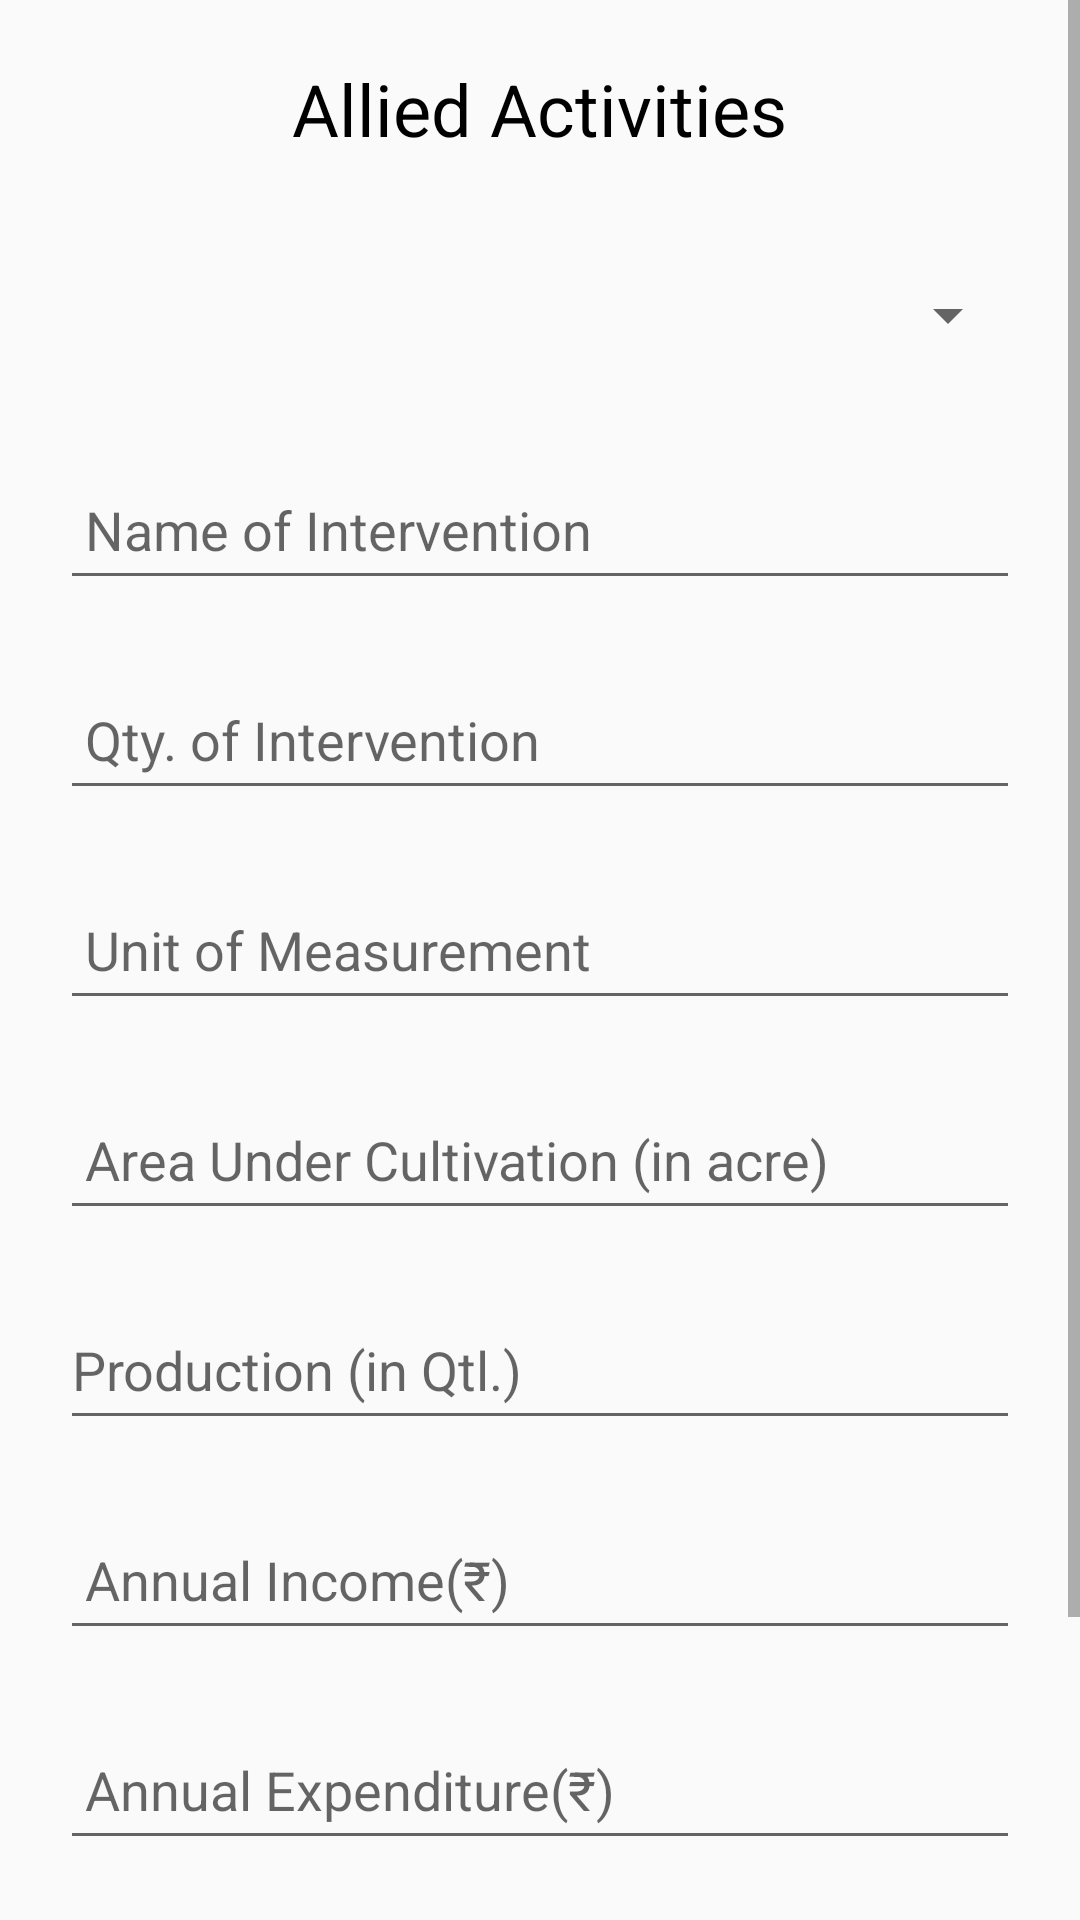

This screen was rendered from an Android layout file. Write that file and the resources it references.
<!-- AndroidManifest.xml: application theme AppTheme -->
<!-- res/layout/dialoge_alliedactivities.xml -->
<?xml version="1.0" encoding="utf-8"?>
<ScrollView xmlns:android="http://schemas.android.com/apk/res/android"
    android:orientation="vertical" android:layout_width="match_parent"
    android:layout_height="match_parent">
    <RelativeLayout
        android:layout_width="match_parent"
        android:layout_height="match_parent">

        <TextView
            android:id="@+id/allied"
            android:layout_width="wrap_content"
            android:layout_height="wrap_content"
            android:layout_centerHorizontal="true"
            android:layout_marginTop="20dp"
            android:text="Allied Activities"
            android:textColor="@android:color/black"
            android:textSize="24sp" />

        <Spinner
            android:id="@+id/alliedactivity"
            android:layout_width="match_parent"
            android:layout_height="50dp"
            android:layout_marginLeft="20dp"
            android:layout_marginRight="20dp"
            android:layout_marginTop="80dp"/>

        <EditText
            android:id="@+id/nameintervention"
            android:layout_width="match_parent"
            android:layout_height="50dp"
            android:layout_marginLeft="20dp"
            android:hint="
Name of Intervention"
            android:layout_marginTop="150dp"
            android:layout_marginRight="20dp" />



        <EditText
            android:id="@+id/qtyofintervention"
            android:layout_width="match_parent"

            android:layout_height="50dp"
            android:layout_marginLeft="20dp"
            android:layout_marginTop="220dp"
            android:layout_marginRight="20dp"
            android:ems="10"
            android:hint="
Qty. of Intervention"
            android:inputType="textPersonName" />

        <EditText
            android:id="@+id/unitintervention"
            android:layout_width="match_parent"

            android:layout_height="50dp"
            android:layout_marginLeft="20dp"
            android:layout_marginTop="290dp"
            android:layout_marginRight="20dp"
            android:ems="10"
            android:hint="
Unit of Measurement"
            android:inputType="textPersonName" />

        <EditText
            android:id="@+id/areacultivation"
            android:layout_width="match_parent"
            android:hint="
Area Under Cultivation (in acre)"
            android:layout_height="50dp"
            android:layout_marginLeft="20dp"
            android:layout_marginTop="360dp"
            android:layout_marginRight="20dp"
            />

        <EditText
            android:id="@+id/productionqt"
            android:layout_width="match_parent"

            android:layout_height="50dp"
            android:layout_marginLeft="20dp"
            android:layout_marginTop="430dp"
            android:layout_marginRight="20dp"
            android:ems="10"
            android:hint="Production (in Qtl.)"
            android:inputType="textPersonName" />
        <EditText
            android:id="@+id/alliedannuallincome"
            android:layout_width="match_parent"

            android:layout_height="50dp"
            android:layout_marginLeft="20dp"
            android:layout_marginTop="500dp"
            android:layout_marginRight="20dp"
            android:ems="10"
            android:hint="
Annual Income(₹)"
            android:inputType="textPersonName" />
        <EditText
            android:id="@+id/alliedexpenditure"
            android:layout_width="match_parent"

            android:layout_height="50dp"
            android:layout_marginLeft="20dp"
            android:layout_marginTop="570dp"
            android:layout_marginRight="20dp"
            android:ems="10"
            android:hint="
Annual Expenditure(₹)
"
            android:inputType="textPersonName" />
        <EditText
            android:id="@+id/alliednetannual"
            android:layout_width="match_parent"

            android:layout_height="50dp"
            android:layout_marginLeft="20dp"
            android:layout_marginTop="640dp"
            android:layout_marginRight="20dp"
            android:ems="10"
            android:hint="
Net Annual(₹)
"
            android:inputType="textPersonName" />


        <Button
            android:id="@+id/submitlocation"
            android:layout_width="130dp"
            android:layout_height="50dp"
            android:textSize="12sp"
            android:text="Submit Query"
            android:textColor="@android:color/white"
            android:background="@color/purplecolor"
            android:elevation="4dp"
            android:layout_centerHorizontal="true"
            android:layout_marginTop="710dp"/>

    </RelativeLayout>

</ScrollView>
<!-- resources referenced by this layout -->
<resources>
  <color name="purplecolor">#AA66CC</color>
  <style name="AppTheme" parent="Theme.AppCompat.Light.NoActionBar">
          
          <item name="colorPrimary">@color/colorPrimary</item>
          <item name="colorPrimaryDark">@color/maincolor</item>
          <item name="colorAccent">@color/lightmaincolor</item>
      </style>
  <color name="colorPrimary">#008577</color>
  <color name="maincolor">#0D46A0</color>
  <color name="lightmaincolor">#5684EC</color>
</resources>
